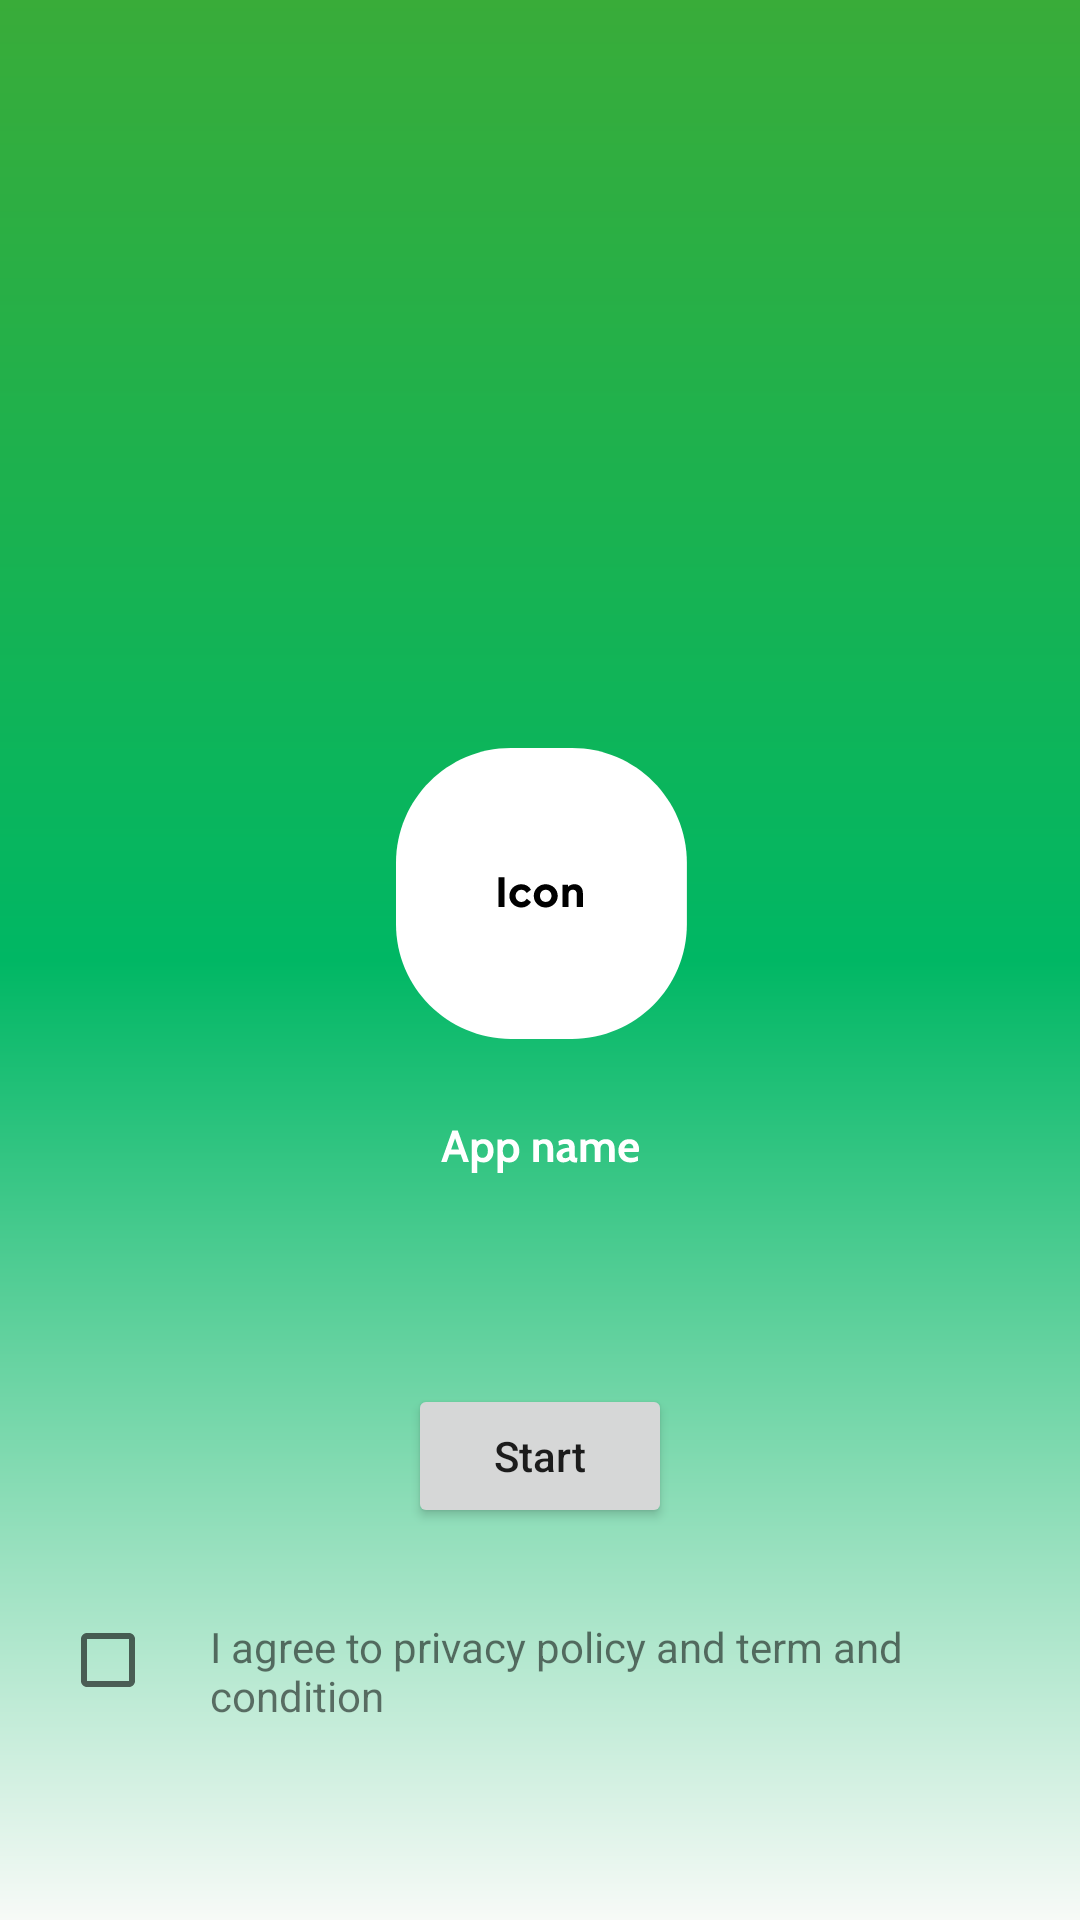

Android layout source for this screen:
<!-- AndroidManifest.xml: application theme Theme.NewWhatsappclone -->
<!-- res/layout/splashscreen.xml -->
<?xml version="1.0" encoding="utf-8"?>
<RelativeLayout xmlns:android="http://schemas.android.com/apk/res/android"
    android:layout_width="match_parent"
    android:layout_height="match_parent"
    android:background="@drawable/gradient_splash_screen">

    <RelativeLayout
        android:layout_width="match_parent"
        android:layout_height="match_parent">

        <ImageView
            android:id="@+id/imgSplash1"
            android:layout_width="wrap_content"
            android:layout_height="wrap_content"
            android:layout_centerInParent="true"
            android:layout_marginTop="283dp"
            android:background="@drawable/ic_icon" />


       <androidx.appcompat.widget.AppCompatButton
           android:id="@+id/btnSplash"
           android:layout_width="wrap_content"
           android:layout_height="wrap_content"
           android:layout_below="@id/imgSplash1"
           android:layout_centerHorizontal="true"
           android:text="Start"
           android:textAllCaps="false"
           android:layout_marginTop="70dp"/>


        <CheckBox
            android:id="@+id/checkBox"
            android:layout_below="@+id/btnSplash"
            android:layout_width="wrap_content"
            android:layout_marginTop="20dp"
            android:layout_height="wrap_content"
            android:layout_marginLeft="20dp"
            />

        <TextView
            android:layout_width="wrap_content"
            android:layout_height="wrap_content"
            android:layout_below="@id/btnSplash"
            android:layout_alignLeft="@+id/checkBox"
            android:layout_marginStart="50dp"
            android:layout_marginTop="30dp"
            android:text="I agree to privacy policy and term and condition" />




    </RelativeLayout>


</RelativeLayout>
<!-- resources referenced by this layout -->
<resources>
  <!-- drawable gradient_splash_screen (drawable) -->
  <shape xmlns:android="http://schemas.android.com/apk/res/android" android:shape="rectangle" >
      <gradient
          android:startColor="#39AC39"
          android:centerColor="#00B764"
          android:endColor="#F7FAF7"
          android:angle="150"/>
      <corners
          android:radius="0dp"/>
  
  
  </shape>
  <!-- drawable ic_icon: vector/xml drawable (drawable, 7175 chars, omitted) -->
  <style name="Theme.NewWhatsappclone" parent="Theme.MaterialComponents.DayNight.NoActionBar">
          
          <item name="colorPrimary">@color/purple_500</item>
          <item name="colorPrimaryVariant">@color/purple_700</item>
          <item name="colorOnPrimary">@color/white</item>
          
          <item name="colorSecondary">@color/teal_200</item>
          <item name="colorSecondaryVariant">@color/teal_700</item>
          <item name="colorOnSecondary">@color/black</item>
          
          <item name="android:statusBarColor" tools:targetApi="l">?attr/colorPrimaryVariant</item>
          
      </style>
  <!-- not gathered from this repository: default colours our renderer supplied (Android Studio template values) -->
  <color name="purple_500">#FF6200EE</color>
  <color name="purple_700">#FF3700B3</color>
  <color name="teal_200">#FF03DAC5</color>
  <color name="teal_700">#FF018786</color>
  <color name="black">#FF000000</color>
  <color name="white">#FFFFFFFF</color>
</resources>
